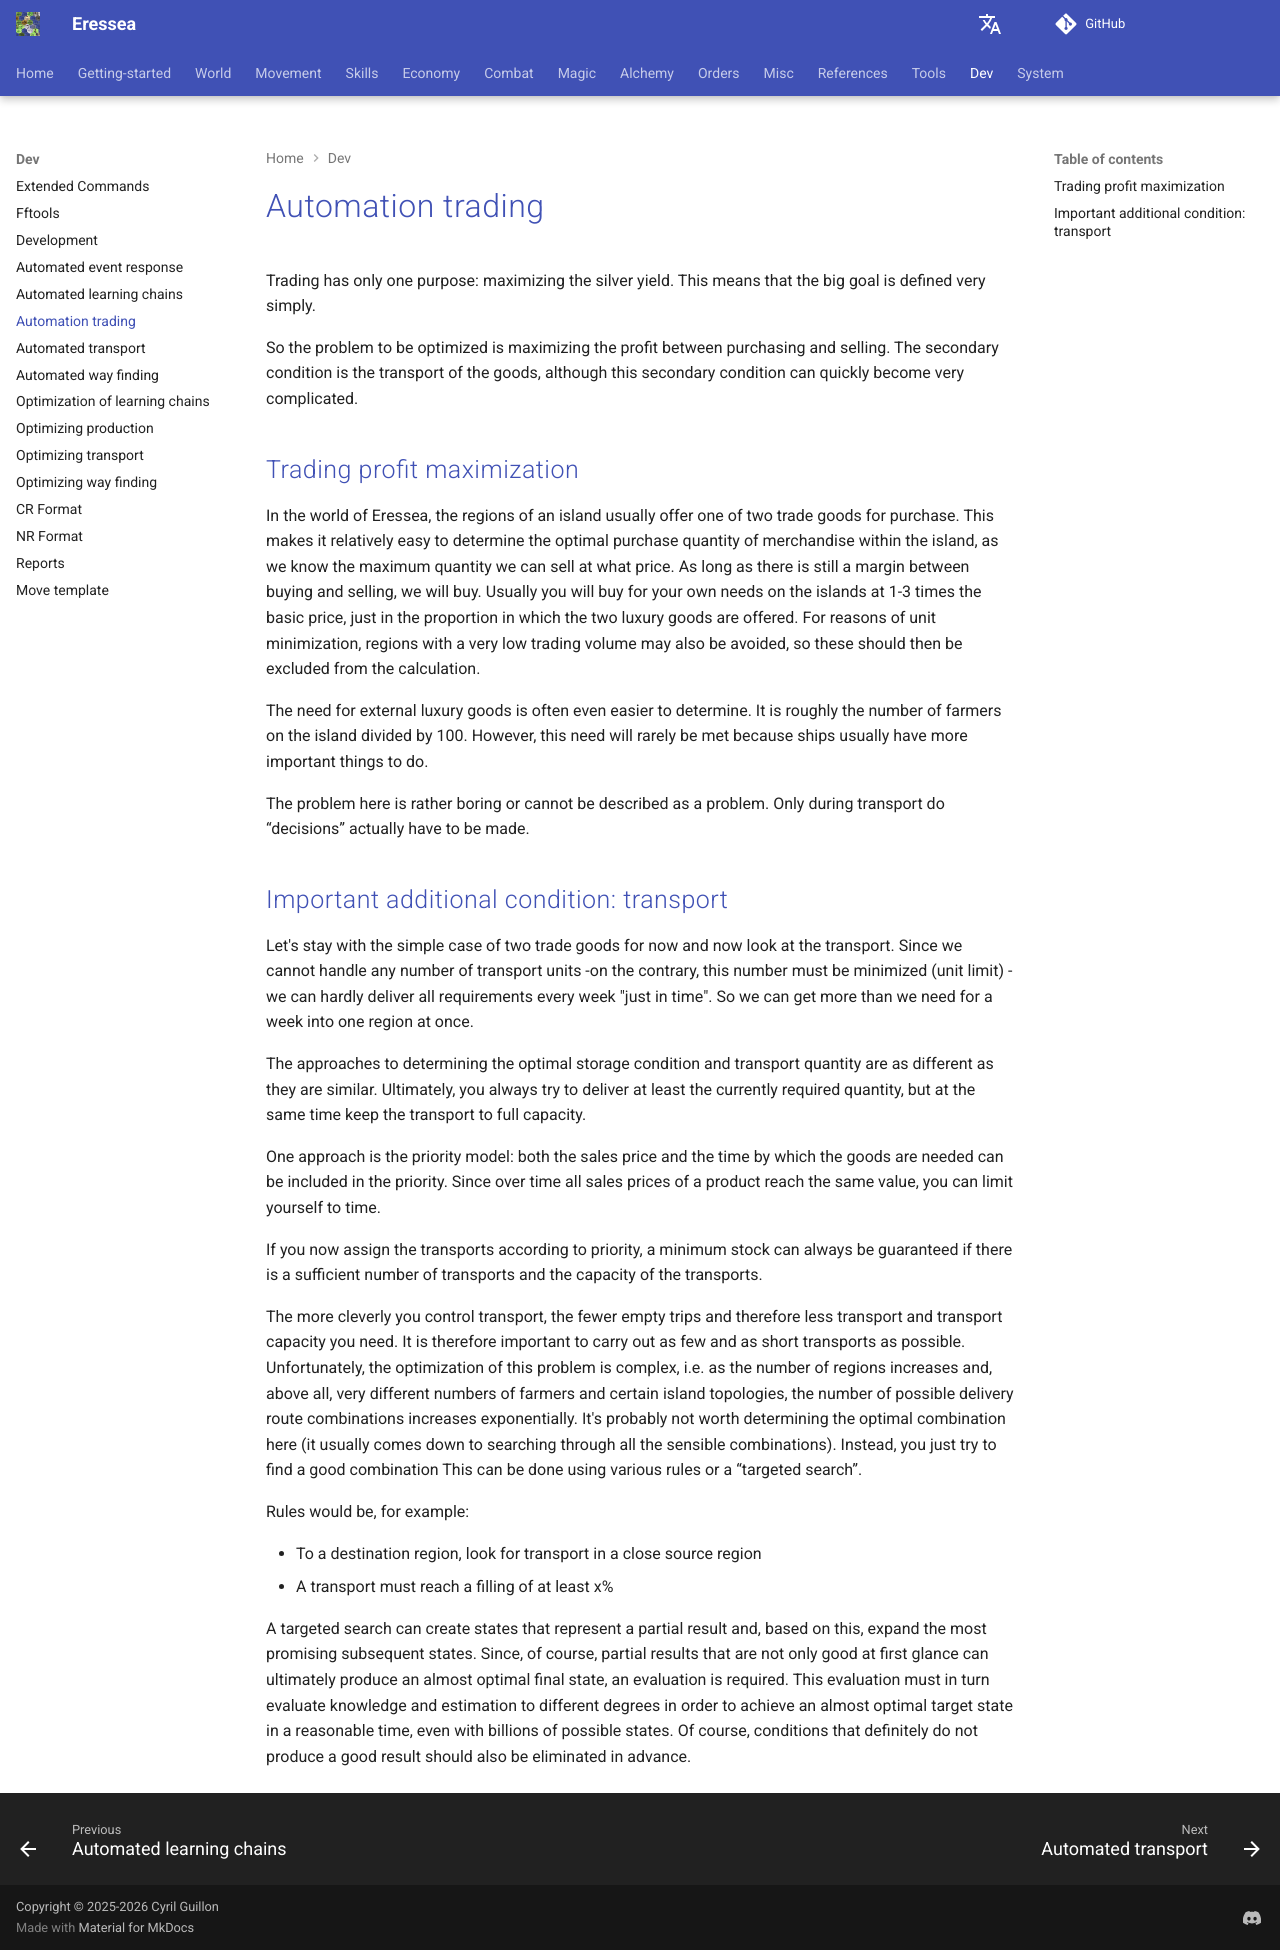

repository: zendev1710/eressea-doc · page: dev/algorithms/auto-trading/index.html · generator: mkdocs

---
# cSpell:locale en-GB
alias: auto-trading
---
# Automation trading

Trading has only one purpose: maximizing the silver yield. This means that the big goal is defined very simply.

So the problem to be optimized is maximizing the profit between purchasing and selling.
The secondary condition is the transport of the goods, although this secondary condition can quickly become very complicated.

## Trading profit maximization

In the world of Eressea, the regions of an island usually offer one of two trade goods for purchase.
This makes it relatively easy to determine the optimal purchase quantity of merchandise within the island, as we know the maximum quantity we can sell at what price.
As long as there is still a margin between buying and selling, we will buy.
Usually you will buy for your own needs on the islands at 1-3 times the basic price, just in the proportion in which the two luxury goods are offered.
For reasons of unit minimization, regions with a very low trading volume may also be avoided, so these should then be excluded from the calculation.

The need for external luxury goods is often even easier to determine.
It is roughly the number of farmers on the island divided by 100.
However, this need will rarely be met because ships usually have more important things to do.

The problem here is rather boring or cannot be described as a problem.
Only during transport do “decisions” actually have to be made.

## Important additional condition: transport

Let's stay with the simple case of two trade goods for now and now look at the transport.
Since we cannot handle any number of transport units -on the contrary, this number must be minimized (unit limit) -we can hardly deliver all requirements every week "just in time".
So we can get more than we need for a week into one region at once.

The approaches to determining the optimal storage condition and transport quantity are as different as they are similar.
Ultimately, you always try to deliver at least the currently required quantity, but at the same time keep the transport to full capacity.

One approach is the priority model: both the sales price and the time by which the goods are needed can be included in the priority.
Since over time all sales prices of a product reach the same value, you can limit yourself to time.

If you now assign the transports according to priority, a minimum stock can always be guaranteed if there is a sufficient number of transports and the capacity of the transports.

The more cleverly you control transport, the fewer empty trips and therefore less transport and transport capacity you need.
It is therefore important to carry out as few and as short transports as possible.
Unfortunately, the optimization of this problem is complex, i.e. as the number of regions increases and, above all, very different numbers of farmers and certain island topologies, the number of possible delivery route combinations increases exponentially.
It's probably not worth determining the optimal combination here (it usually comes down to searching through all the sensible combinations).
Instead, you just try to find a good combination
This can be done using various rules or a “targeted search”.

Rules would be, for example:

- To a destination region, look for transport in a close source region
- A transport must reach a filling of at least x%

A targeted search can create states that represent a partial result and, based on this, expand the most promising subsequent states.
Since, of course, partial results that are not only good at first glance can ultimately produce an almost optimal final state, an evaluation is required.
This evaluation must in turn evaluate knowledge and estimation to different degrees in order to achieve an almost optimal target state in a reasonable time, even with billions of possible states.
Of course, conditions that definitely do not produce a good result should also be eliminated in advance.

<!-- From [https://wiki.eressea.de/index.php?title=Automatisierung\_Handel&oldid=2482] -->
